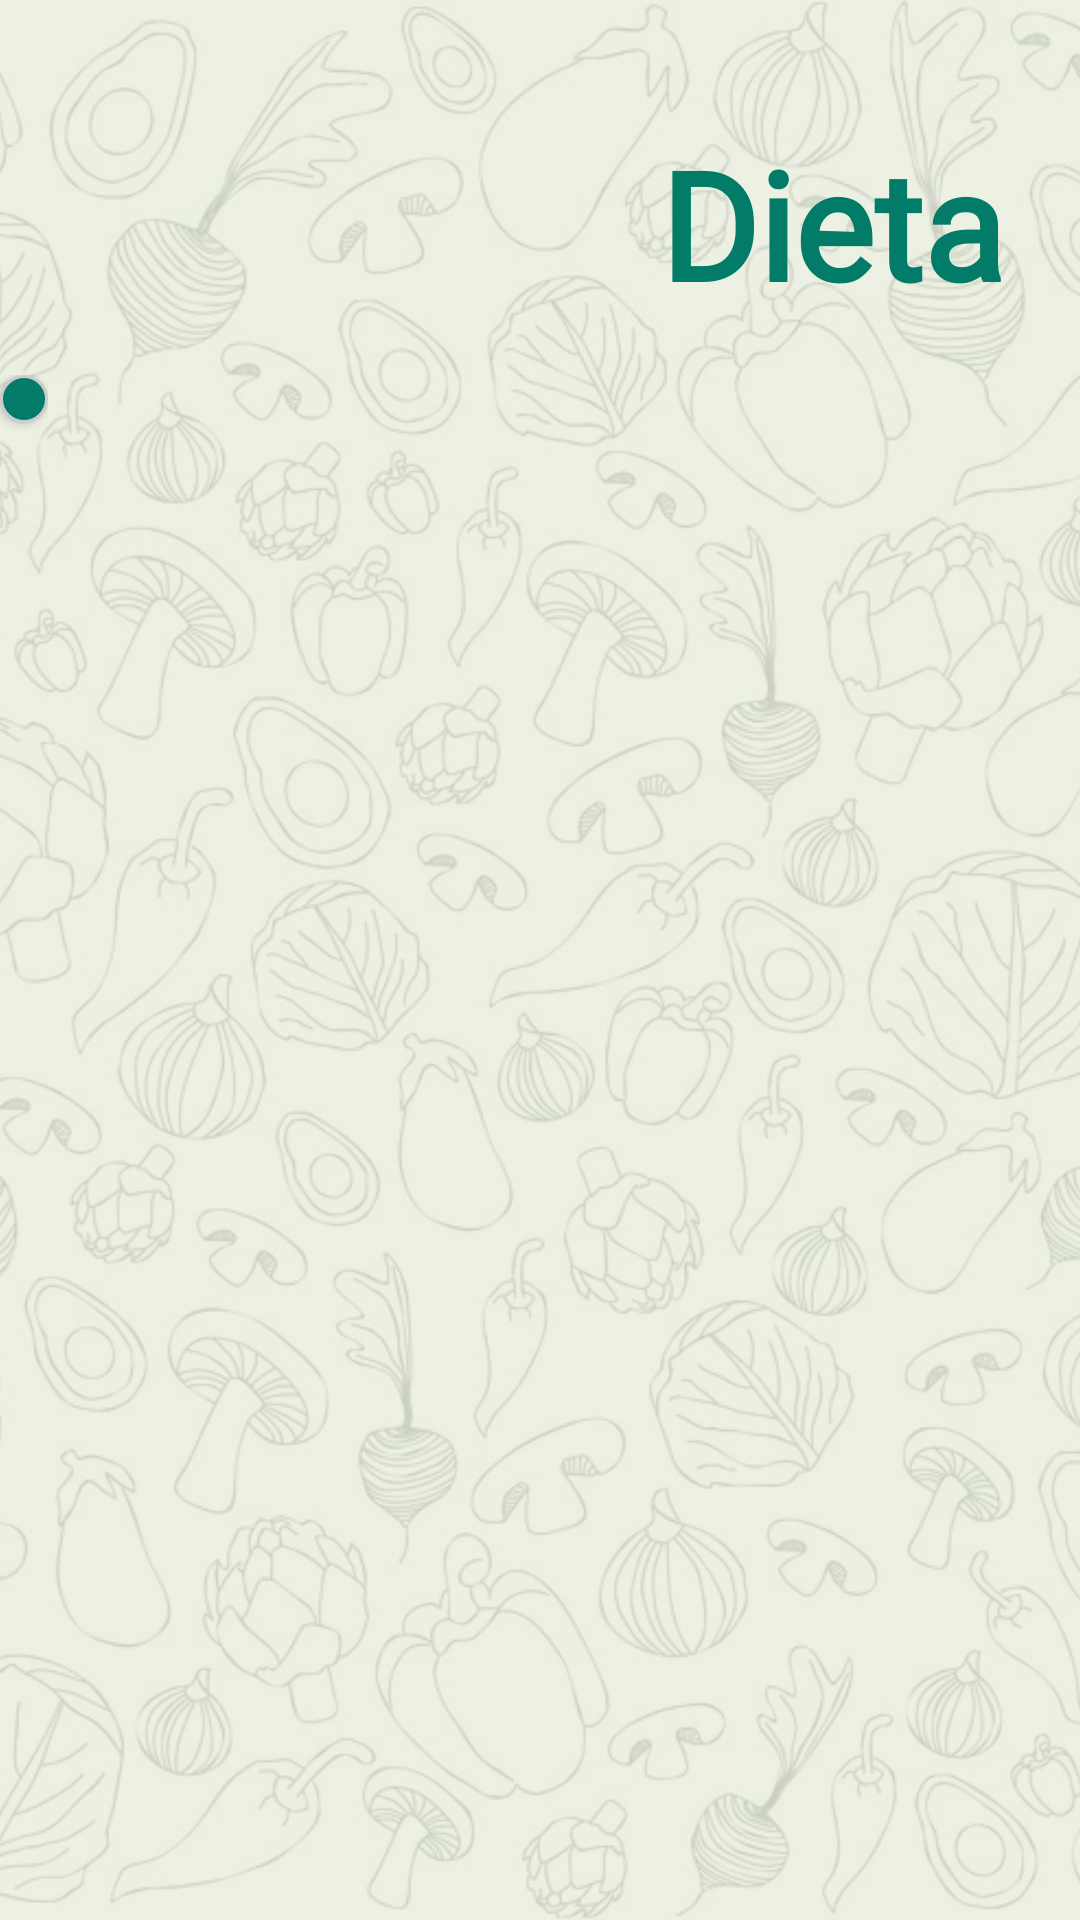

Produce the Android XML layout that renders to this screen, including the resource entries it uses.
<!-- AndroidManifest.xml: application theme Theme.DietaAlPlato -->
<!-- res/layout/activity_dieta_dia.xml -->
<?xml version="1.0" encoding="utf-8"?>
<androidx.constraintlayout.widget.ConstraintLayout xmlns:android="http://schemas.android.com/apk/res/android"
    xmlns:tools="http://schemas.android.com/tools"
    xmlns:app="http://schemas.android.com/apk/res-auto"
    android:id="@+id/main"
    android:layout_width="match_parent"
    android:layout_height="match_parent"
    tools:context=".DietaIDia"
    android:orientation="vertical">

    
    <ImageView
        android:id="@+id/fondo"
        android:layout_width="0dp"
        android:layout_height="0dp"
        android:scaleType="centerCrop"
        android:contentDescription="Fondo"
        app:srcCompat="@drawable/fondo_android"
        app:layout_constraintTop_toTopOf="parent"
        app:layout_constraintBottom_toBottomOf="parent"
        app:layout_constraintStart_toStartOf="parent"
        app:layout_constraintEnd_toEndOf="parent" />

    
    <View
        android:id="@+id/velo"
        android:layout_width="0dp"
        android:layout_height="0dp"
        android:background="#DDE9EFDF"
        app:layout_constraintTop_toTopOf="parent"
        app:layout_constraintBottom_toBottomOf="parent"
        app:layout_constraintStart_toStartOf="parent"
        app:layout_constraintEnd_toEndOf="parent" />

    

    
    <LinearLayout
        android:id="@+id/headerLayout"
        android:layout_width="0dp"
        android:layout_height="125dp"
        android:orientation="horizontal"
        android:padding="8dp"
        app:layout_constraintEnd_toEndOf="parent"
        app:layout_constraintHorizontal_bias="0.0"
        app:layout_constraintStart_toStartOf="parent"
        app:layout_constraintTop_toTopOf="parent">

        <ImageButton
            android:id="@+id/bttReturn"
            android:layout_width="110dp"
            android:layout_height="99dp"
            android:layout_marginTop="16dp"
            android:layout_weight="1"
            android:backgroundTint="#00FFFFFF"
            android:onClick="onClickReturn"
            app:srcCompat="@drawable/gobacksinfondo" />

        <TextView
            android:id="@+id/Dieta"
            android:layout_width="909dp"
            android:layout_height="wrap_content"
            android:layout_marginLeft="15dp"
            android:layout_marginTop="25dp"
            android:layout_weight="1"
            android:fontFamily="@font/lily_script_one"
            android:gravity="center"
            android:padding="8dp"
            android:text="Dieta"
            android:textColor="#027C68"
            android:textSize="50dp"
            android:textStyle="bold" />

        <ImageButton
            android:id="@+id/bttReturn2"
            android:layout_width="110dp"
            android:layout_height="99dp"
            android:layout_marginTop="16dp"
            android:backgroundTint="#00FFFFFF"
            android:onClick="onClickReturn"
            android:visibility="invisible"
            app:srcCompat="@drawable/gobacksinfondo" />

    </LinearLayout>

    <ScrollView
        android:id="@+id/scrollVertical"
        android:layout_width="0dp"
        android:layout_height="0dp"
        android:fillViewport="true"
        app:layout_constraintTop_toBottomOf="@id/headerLayout"
        app:layout_constraintBottom_toBottomOf="parent"
        app:layout_constraintStart_toStartOf="parent"
        app:layout_constraintEnd_toEndOf="parent">

        <HorizontalScrollView
            android:id="@+id/scrollHorizontal"
            android:layout_width="wrap_content"
            android:layout_height="wrap_content"
            android:fillViewport="true"
            android:scrollbars="horizontal">

            <LinearLayout
                android:id="@+id/layoutTabla"
                android:layout_width="wrap_content"
                android:layout_height="wrap_content"
                android:orientation="vertical"
                android:background="@drawable/bg_food_background"
                android:padding="8dp"
                android:elevation="2dp" />

        </HorizontalScrollView>
    </ScrollView>



</androidx.constraintlayout.widget.ConstraintLayout>
<!-- resources referenced by this layout -->
<resources>
  <!-- drawable bg_food_background (drawable) -->
  <?xml version="1.0" encoding="utf-8"?>
  <shape xmlns:android="http://schemas.android.com/apk/res/android">
      <solid android:color="#027C68"/>
      <corners android:radius="12dp"/>
      <stroke android:color="#CCCCCC" android:width="1dp"/>
  </shape>
  <!-- drawable fondo_android: png bitmap (drawable, 156043 bytes) -->
  <!-- drawable gobacksinfondo: png bitmap (drawable, 8881 bytes) -->
  <style name="Theme.DietaAlPlato" parent="Theme.MaterialComponents.DayNight.DarkActionBar">
          
          <item name="colorPrimary">@color/purple_500</item>
          <item name="colorPrimaryVariant">@color/purple_700</item>
          <item name="colorOnPrimary">@color/white</item>
          
          <item name="colorSecondary">@color/teal_200</item>
          <item name="colorSecondaryVariant">@color/teal_700</item>
          <item name="colorOnSecondary">@color/black</item>
          
          <item name="android:statusBarColor">?attr/colorPrimaryVariant</item>
          
          <item name="windowActionBar">false</item>
          <item name="windowNoTitle">true</item>
  
      </style>
  <color name="purple_500">#FF6200EE</color>
  <color name="purple_700">#FF3700B3</color>
  <color name="white">#FFFFFFFF</color>
  <color name="teal_200">#FF03DAC5</color>
  <color name="teal_700">#FF018786</color>
  <color name="black">#FF000000</color>
</resources>
